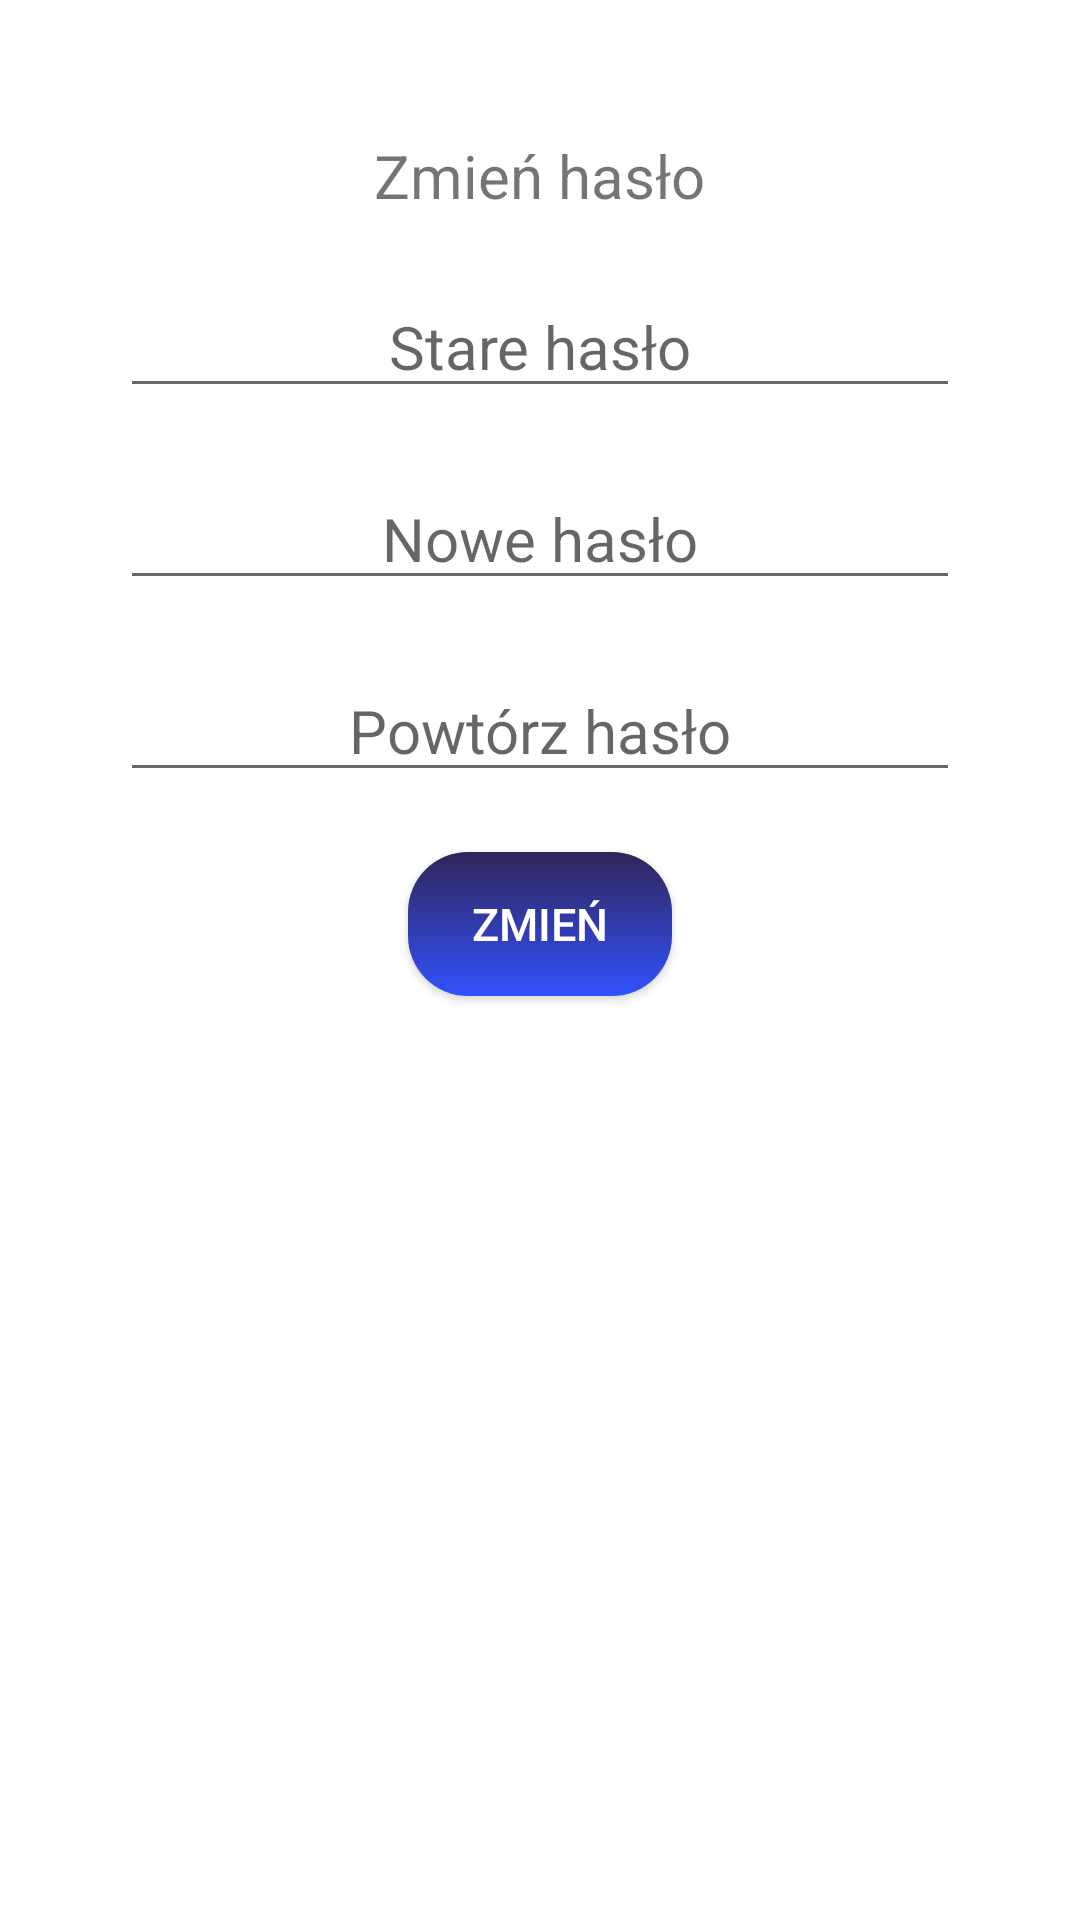

Android layout source for this screen:
<!-- AndroidManifest.xml: application theme Theme.Studentplanner -->
<!-- res/layout/dialog_change_password.xml -->
<?xml version="1.0" encoding="utf-8"?>
<androidx.constraintlayout.widget.ConstraintLayout xmlns:android="http://schemas.android.com/apk/res/android"
    android:layout_width="match_parent"
    android:layout_height="match_parent"
    xmlns:tools="http://schemas.android.com/tools">
    <LinearLayout
        android:layout_width="match_parent"
        android:layout_height="match_parent"
        android:orientation="vertical"
        android:gravity="center_horizontal"
        android:background="@drawable/bottom_sheet_background"
        tools:layout_editor_absoluteX="153dp"
        tools:layout_editor_absoluteY="203dp"
        android:layout_marginRight="20dp"
        android:layout_marginLeft="20dp">

        <View
            android:layout_width="match_parent"
            android:layout_height="5dp"
            android:background="@drawable/slide_bar"
            android:layout_marginLeft="100dp"
            android:layout_marginRight="100dp"
            android:layout_marginTop="20dp"
            android:layout_marginBottom="20dp"/>

        <TextView
            android:layout_width="wrap_content"
            android:layout_height="wrap_content"
            android:text="@string/change_password"
            android:textSize="20sp"
            android:layout_marginBottom="20dp"/>
            <EditText
                android:id="@+id/editTextOldPassword"
                android:layout_width="match_parent"
                android:layout_height="wrap_content"
                android:hint="@string/old_password"
                android:textAlignment="center"
                android:textSize="20sp"
                android:inputType="textPassword"
                android:layout_marginLeft="20dp"
                android:layout_marginRight="20dp"
                android:layout_marginBottom="20dp"/>


            <EditText
                android:id="@+id/editTextNewPassword"
                android:layout_width="match_parent"
                android:layout_height="wrap_content"
                android:hint="@string/new_passord"
                android:textAlignment="center"
                android:textSize="20sp"
                android:maxLength="30"
                android:inputType="textPassword"
                android:layout_marginLeft="20dp"
                android:layout_marginRight="20dp"
                android:layout_marginBottom="20dp"/>

            <EditText
                android:id="@+id/editTextNewPasswordAgain"
                android:layout_width="match_parent"
                android:layout_height="wrap_content"
                android:hint="@string/repeat_password"
                android:textAlignment="center"
                android:textSize="20sp"
                android:maxLength="30"
                android:inputType="textPassword"
                android:layout_marginLeft="20dp"
                android:layout_marginRight="20dp"
                android:layout_marginBottom="20dp"/>
        <androidx.appcompat.widget.AppCompatButton
            android:id="@+id/buttonChangePassword"
            android:background="@drawable/add_button"
            android:layout_width="wrap_content"
            android:layout_height="wrap_content"
            android:text="@string/change"
            android:textSize="15sp"
            android:paddingRight="20dp"
            android:paddingBottom="10dp"
            android:paddingLeft="20dp"
            android:paddingTop="10dp"
            android:textColor="@color/white"
            android:layout_marginBottom="40dp"/>
    </LinearLayout>
</androidx.constraintlayout.widget.ConstraintLayout>
<!-- resources referenced by this layout -->
<resources>
  <color name="white">#FFFFFFFF</color>
  <!-- drawable add_button (drawable) -->
  <?xml version="1.0" encoding="utf-8"?>
  <shape xmlns:android="http://schemas.android.com/apk/res/android">
      <gradient
          android:angle="90"
          android:startColor="@color/blue"
          android:endColor="@color/purple"
          android:type="linear">
      </gradient>
      <corners android:radius="20dp"></corners>
  </shape>
  <string name="change">Zmień</string>
  <string name="change_password">Zmień hasło</string>
  <string name="new_passord">Nowe hasło</string>
  <string name="old_password">Stare hasło</string>
  <string name="repeat_password">Powtórz hasło</string>
  <style name="Theme.Studentplanner" parent="Theme.MaterialComponents.DayNight.NoActionBar">
          
          <item name="colorPrimary">@color/purple</item>
          <item name="colorPrimaryVariant">@color/purple</item>
          <item name="colorOnPrimary">@color/white</item>
          
          <item name="colorSecondary">@color/purple</item>
          <item name="colorSecondaryVariant">@color/teal_700</item>
          <item name="colorOnSecondary">@color/white</item>
          
          <item name="android:statusBarColor" tools:targetApi="l">?attr/colorPrimaryVariant</item>
          
      </style>
  <color name="blue">#3252FF</color>
  <color name="purple">#312457</color>
  <color name="teal_700">#FF018786</color>
</resources>
